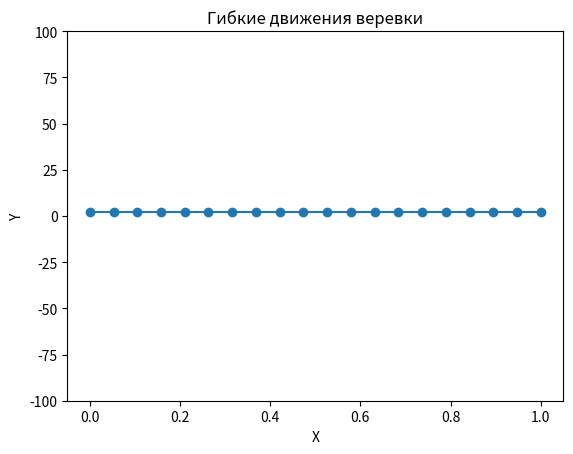

This figure's Python source:
import numpy as np
import matplotlib.pyplot as plt
from matplotlib.animation import FuncAnimation

# Параметры веревки
length = 0.5  # длина веревки
num_points = 20  # количество точек на веревке
time_steps = 1000  # количество временных шагов
# dt = 0.005  # шаг по времени
c = 500
m = 10
g = 9.81
# tau = np.sqrt(m / c) / (2*np.pi)
tau = np.pi * np.sqrt(m / c)

# Начальные условия оси Ox
x_0 = np.linspace(0, length, num_points)
x_0 = x_0 / length
# Начальные условия оси Oy
# y_0 = np.sin(np.linspace(0, 2 * np.pi, num_points))
y_0 = np.ones(num_points)
# y_0[10] = - 5
y_0 = y_0 / length

x_last = x_0.copy()
y_last = y_0.copy()

x = x_0.copy()
y = y_0.copy()

# Нулевые начальные условия на скорость вдоль оси Ox
vel_x_last = np.zeros(num_points)
vel_x_last = vel_x_last / length * tau
# Нулевые начальные условия на скорость вдоль оси Oy
vel_y_last = np.zeros(num_points)
# vel_y_last[10] = 10
vel_y_last = vel_y_last / length * tau

vel_x = np.zeros(num_points)

vel_y = np.zeros(num_points)

F_x = np.zeros(num_points - 1)
F_y = np.zeros(num_points - 1)

t = np.linspace(0, 5 * tau, time_steps)
t = t / tau
print(f'tau = {tau}')

print(f'Шаг времени деленный на период = {t[1] / tau}')
dt = t[1] - t[0]

x[0] = 0
y[0] = 0
vel_x[0] = 0
vel_y[0] = 0

x[num_points - 1] = 1
y[num_points - 1] = 0
vel_x[num_points - 1] = 0
vel_y[num_points - 1] = 0

a = 1 / num_points
coefficient = (m * g) / (c * length)
# print(coefficient)
print(0.5 * a)

# Создание графика
fig, ax = plt.subplots()
plt.ylim(-100, 100)
line, = ax.plot(x, y, marker='o')


# надо в разных циклах искать скорости и перемещения
# Функция обновления графика на каждом временном шаге
def update(frame):
    # print(frame)
    global x, y, vel_x_last, vel_y_last, x_last, y_last, F_x, F_y

    for j in range(num_points):
        # print(i, j)
        if j == 0:
            delta_x = x[j + 1] - x[j]
            delta_y = y[j + 1] - y[j]
            l1 = np.sqrt(delta_x ** 2 + delta_y ** 2)
            F_x[j] = (l1 - a) * delta_x / l1
            F_y[j] = (l1 - a) * delta_y / l1
            vel_x[j] = 0
            vel_y[j] = 0
            continue

        if j == num_points - 1:
            vel_x[j] = 0
            vel_y[j] = 0
            continue

        delta_x = x[j + 1] - x[j]
        delta_y = y[j + 1] - y[j]
        l1 = np.sqrt(delta_x ** 2 + delta_y ** 2)

        F_x[j] = (l1 - a) * delta_x / l1
        F_y[j] = (l1 - a) * delta_y / l1

        vel_x[j] = vel_x_last[j] + (F_x[j] - F_x[j - 1]) * dt / (4 * np.pi ** 2)
        vel_y[j] = vel_y_last[j] + (F_y[j] - F_y[j - 1] - coefficient) * dt / (4 * np.pi ** 2)
        # print(vel_y[j])

    # print(f'Скорость Ox = {vel_x}')
    # print(f'Скорость Oy = {vel_y}')

    vel_x_last = vel_x.copy()
    vel_y_last = vel_y.copy()

    for j in range(num_points):
        # print(f'Скорость Ox = {vel_x[j]}')
        # if j == 0 or j == num_points-1:
        #     continue
        x[j] = x_last[j] + vel_x[j] * dt
        # print(x[j] - x[j-1])
        # if abs(x[j] - x[j - 1]) < 0.3 * a:
        #     if (x[j] - x[j - 1]) > 0:
        #         # x[j] = x_last[j] + 0.3 * a
        #         x[j] = 0.3 * a
        #     else:
        #         x[j] = - 0.3 * a
        #         # x[j] = x_last[j] - 0.3 * a
        # if abs(x[j] - x[j - 1]) > 1.5 * a:
        #     if (x[j] - x[j - 1]) > 0:
        #         # x[j] = x_last[j] + 1.5 * a
        #         x[j] = 1.5 * a
        #     else:
        #         x[j] = - 1.5 * a
        #         # x[j] = x_last[j] - 1.5 * a

        # print(f'x = {x[j]}')
        # print(f'Скорость Oy = {vel_y[j]}')
        y[j] = y_last[j] + vel_y[j] * dt

        # if abs(y[j] - y[j-1]) < 0.3*a:
        #     if (y[j] - y[j - 1]) > 0:
        #         # y[j] = y_last[j] + 0.3 * a
        #         y[j] = 0.3 * a
        #     else:
        #         # y[j] = y_last[j] - 0.3 * a
        #         y[j] = - 0.3 * a
        # if abs(y[j] - y[j-1]) > 1.5 * a:
        #     if (y[j] - y[j - 1]) > 0:
        #         # y[j] = y_last[j] + 1.5 * a
        #         y[j] = 1.5 * a
        #     else:
        #         y[j] = -1.5 * a
        #         # y[j] = y_last[j] - 1.5 * a

        # if (y[j] - y_last[j]) > 0.5*a:
        #     y[j] = y_last[j] + 0.5*a
        # print(f'y = {y[j]}')

    # print(f'x = {x}')
    # print(f'y = {y}')

    x_last = x.copy()
    y_last = y.copy()

    if frame % 10 == 0:
        Energia = sum(0.5 * m * vel_x_last ** 2 + 0.5 * c * ((x - x_last) ** 2 + (y - y_last) ** 2) + m * g * y)
        print(f'Цикл № {frame}', 'Полная энергия = ', Energia)
        line.set_ydata(y)
        line.set_xdata(x)
    return line,


# Создание анимации
ani = FuncAnimation(fig, update, frames=1000000, interval=1, blit=True)

# Отображение анимации
plt.xlabel('X')
plt.ylabel('Y')
plt.title('Гибкие движения веревки')
plt.show()
